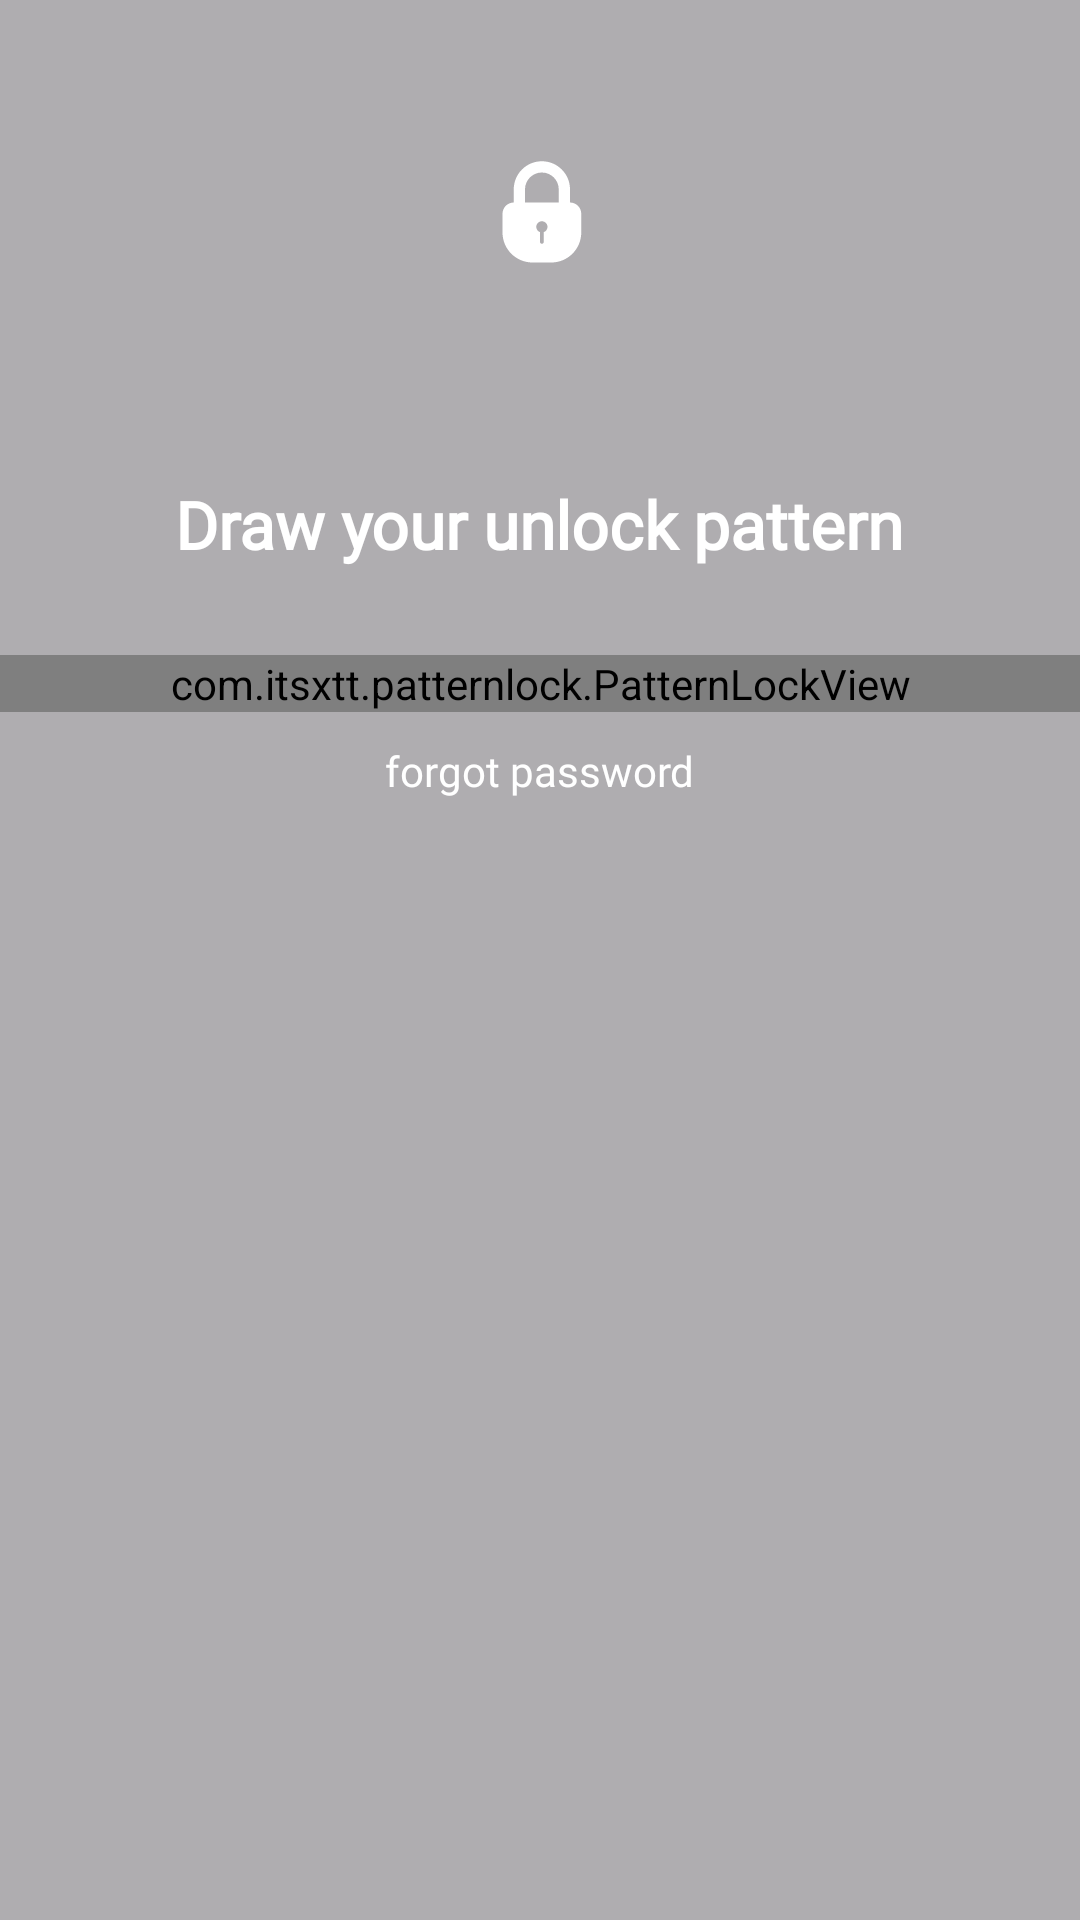

Here is an Android app screen rendered from its layout file. Give the layout XML and the strings, colors and styles it references.
<!-- AndroidManifest.xml: application theme Theme.TodoList -->
<!-- res/layout/activity_show_passcode.xml -->
<?xml version="1.0" encoding="utf-8"?>
<RelativeLayout xmlns:android="http://schemas.android.com/apk/res/android" xmlns:app="http://schemas.android.com/apk/res-auto" xmlns:aapt="http://schemas.android.com/aapt"
    android:id="@+id/mainActivity"
    android:background="@color/light_green"
    android:layout_width="match_parent"
    android:layout_height="match_parent">
    <ScrollView
        android:background="#4d000000"
        android:layout_width="match_parent"
        android:layout_height="match_parent"
        android:layout_centerInParent="true">
        <LinearLayout
            android:gravity="center"
            android:orientation="vertical"
            android:id="@+id/inputArea"
            android:layout_width="match_parent"
            android:layout_height="wrap_content"
            android:layout_marginTop="50dp">
            <ImageView
                android:layout_width="40dp"
                android:layout_height="40dp"
                android:layout_marginBottom="60dp"
                android:src="@drawable/lock"
                app:tint="@color/white"/>
            <TextView
                android:textSize="22sp"
                android:textStyle="bold"
                android:textColor="@color/white"
                android:gravity="center"
                android:id="@+id/headingTv"
                android:layout_width="wrap_content"
                android:layout_height="wrap_content"
                android:layout_marginTop="10dp"
                android:text="@string/draw_your_unlock_pattern"
                android:fontFamily="@font/baloobhai2_bold"/>
            <TextView
                android:textColor="@color/black"
                android:id="@+id/matchingResultTv"
                android:layout_width="wrap_content"
                android:layout_height="wrap_content"
                android:layout_marginTop="5dp"
                android:layout_marginBottom="5dp"
                android:layout_marginVertical="5dp"/>
            <com.itsxtt.patternlock.PatternLockView
                android:id="@+id/patternLockView"
                android:layout_width="match_parent"
                android:layout_height="wrap_content"
                android:layoutDirection="rtl"
                app:plv_errorDotColor="@color/redcolor"
                app:plv_errorDotRadiusRatio="0.2"
                app:plv_errorLineColor="@color/redcolor"
                app:plv_lineWidth="2dp"
                app:plv_regularDotColor="#c2c3c6"
                app:plv_regularDotRadiusRatio="0.2"
                app:plv_regularLineColor="@color/white"
                app:plv_selectedDotColor="@color/white"
                app:plv_selectedDotRadiusRatio="0.2"/>









            <TextView
                android:textColor="@color/white"
                android:id="@+id/forgotPasswordTv"
                android:layout_width="wrap_content"
                android:layout_height="wrap_content"
                android:layout_marginTop="10dp"
                android:layout_marginBottom="60dp"
                android:text="@string/forgot_password"
                android:fontFamily="@font/baloobhai2_bold"/>
        </LinearLayout>
    </ScrollView>
</RelativeLayout>
<!-- resources referenced by this layout -->
<resources>
  <color name="black">#ff000000</color>
  <color name="light_green">#8DF8F8F8</color>
  <color name="redcolor">#e63838</color>
  <color name="white">#ffffffff</color>
  <!-- drawable baseline_fingerprint_24: vector/xml drawable (drawable, 5128 chars, omitted) -->
  <!-- drawable lock (drawable-anydpi-v24) -->
  <?xml version="1.0" encoding="utf-8"?>
  <vector xmlns:android="http://schemas.android.com/apk/res/android"
      android:height="32dp"
      android:width="32dp"
      android:viewportWidth="32"
      android:viewportHeight="32">
      <path
          android:fillColor="@color/white"
          android:pathData="M16,21.915L16,24.509C16,24.78 16.232,25 16.5,25C16.776,25 17,24.772 17,24.509L17,21.915C17.583,21.709 18,21.153 18,20.5C18,19.672 17.328,19 16.5,19C15.672,19 15,19.672 15,20.5C15,21.153 15.417,21.709 16,21.915L16,21.915ZM9,14L9,10.499C9,6.357 12.358,3 16.5,3C20.634,3 24,6.358 24,10.499L24,14C25.659,14.005 27,15.35 27,17.009L27,22C27,26.409 23.419,30 19.001,30L13.999,30C9.586,30 6,26.418 6,22L6,17.009C6,15.34 7.342,14.005 9,14L9,14L9,14ZM12,14L12,10.501C12,8.009 14.015,6 16.5,6C18.98,6 21,8.015 21,10.501L21,14L12,14L12,14L12,14Z"
          android:strokeColor="#00000000"
          android:strokeWidth="1"
          android:fillType="evenOdd"/>
  </vector>
  <string name="draw_your_unlock_pattern">Draw your unlock pattern</string>
  <string name="forgot_password">forgot password</string>
  <style name="Theme.TodoList" parent="@style/Base.Theme.TodoList">
      </style>
  <style name="Base.Theme.TodoList" parent="@style/Theme.Material3.DayNight.NoActionBar">
          <item name="android:statusBarColor">@android:color/black</item>
      </style>
</resources>
